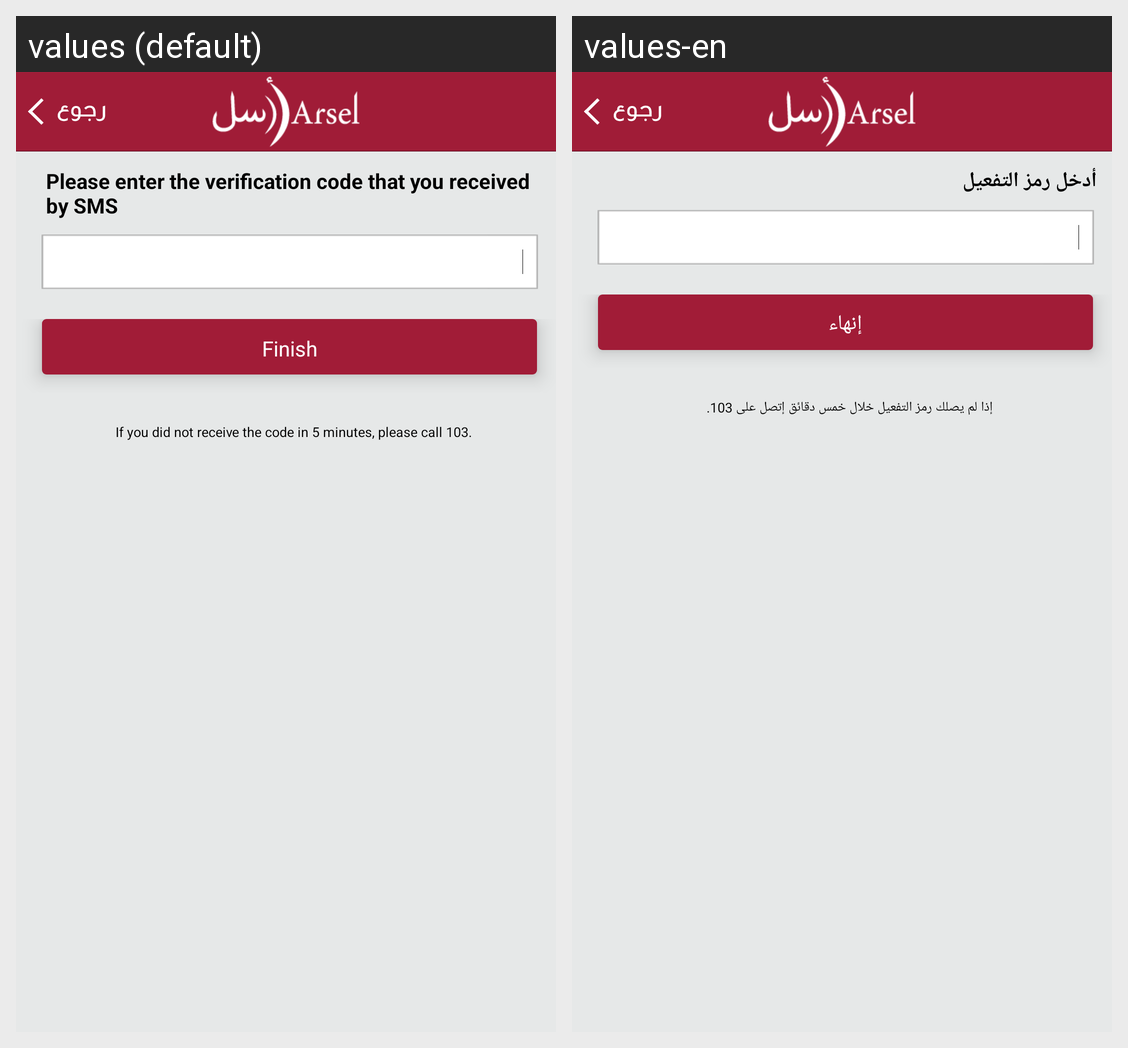

Here is an Android app screen in its default locale and in the app's own translations. Write out the translated-string differences for the strings that appear on this screen.
Android screen res/layout/activity_code.xml rendered under 2 locales, left to right: values (default), values-en. Device: Nexus 5 (rendered at 1080×1920; each locale shown at half size, 540×960, under a caption strip naming it); theme android:Theme.Black.NoTitleBar.
Strings drawn on this screen, with the default value and each locale's value (text and hints the layout hard-codes, and strings that could not be matched under every locale, appear in the picture but are not listed):

verifyText
  values: Please enter the verification code that you received by SMS
  values-en: أدخل رمز التفعيل

Finish
  values: Finish
  values-en: إنهاء

verif_error
  values: If you did not receive the code in 5 minutes, please call 103.
  values-en: إذا لم يصلك رمز التفعيل خلال خمس دقائق إتصل على 103.
